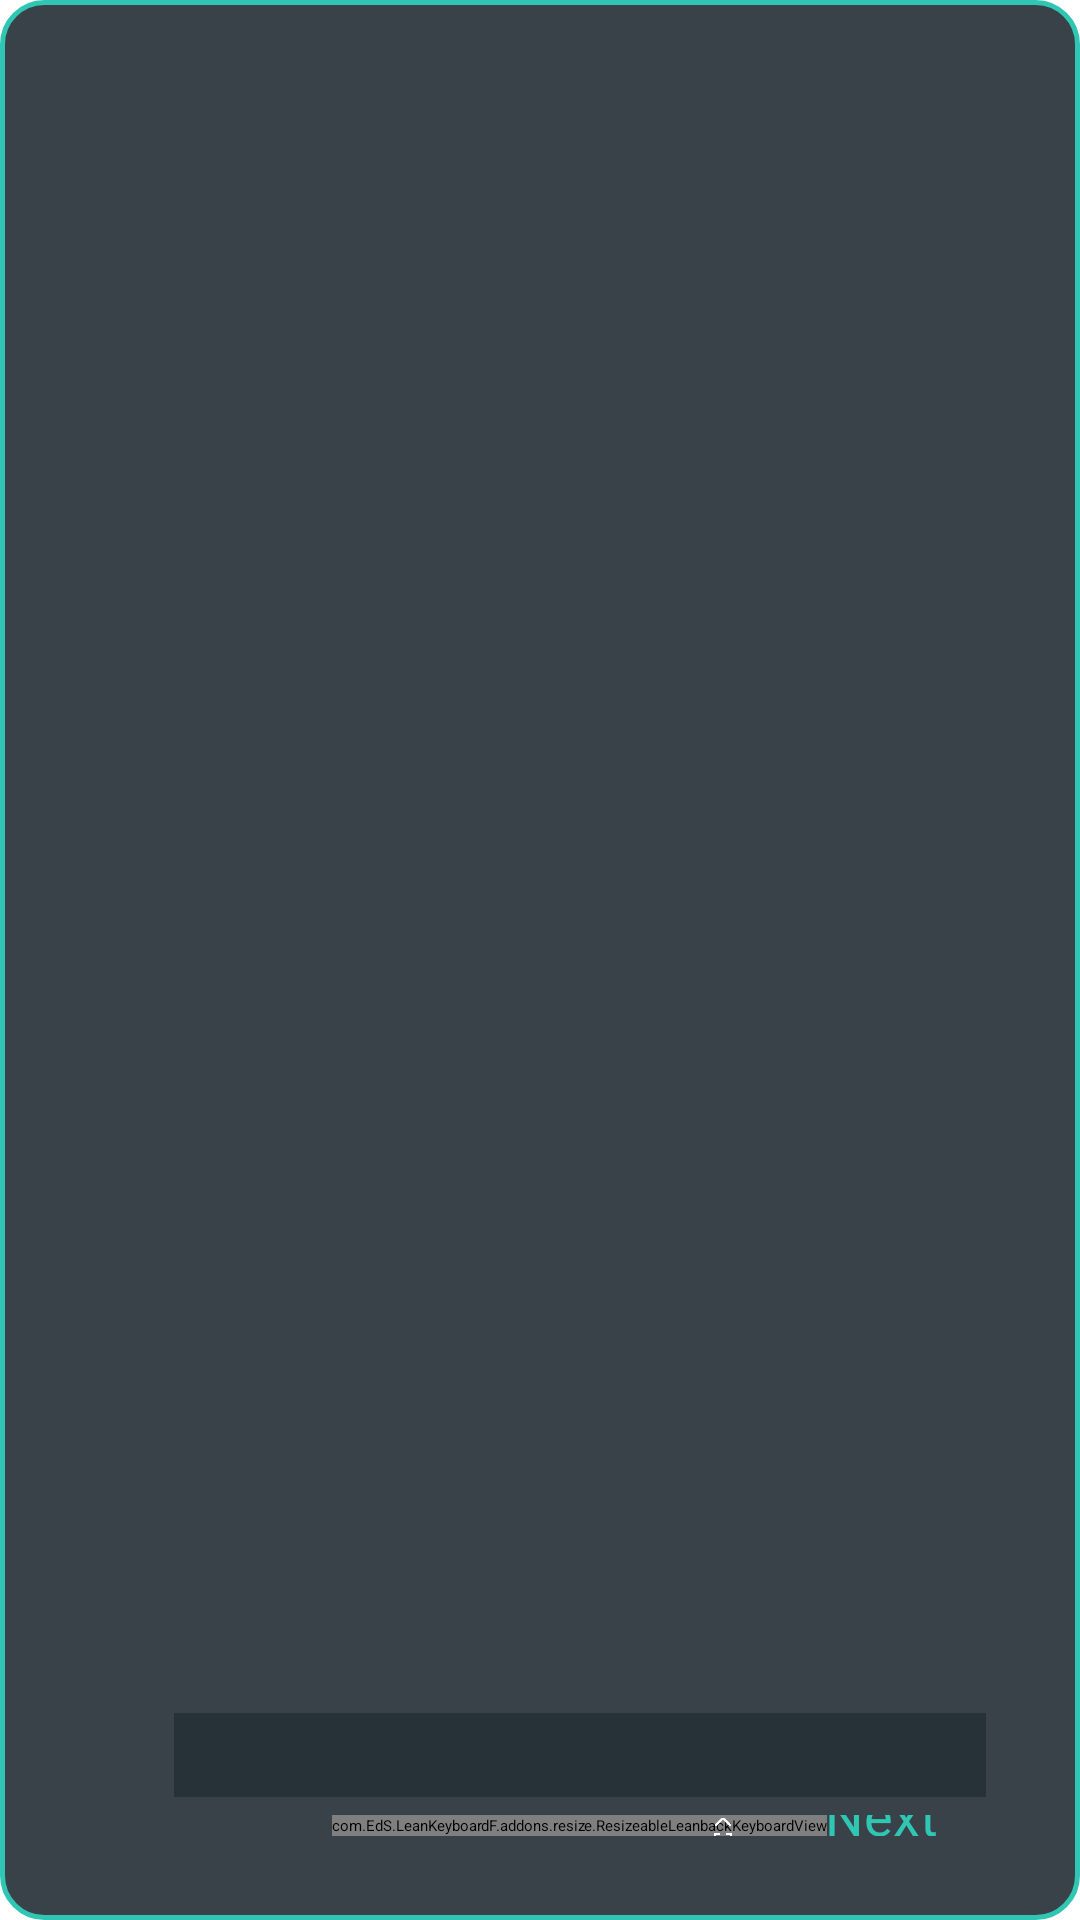

The Android layout XML behind this screen, and the referenced resources:
<!-- AndroidManifest.xml: application theme Theme.Leanback -->
<!-- res/layout/root_leanback_floating.xml -->
<?xml version="1.0" encoding="utf-8"?>
<RelativeLayout android:gravity="bottom|center" android:layout_gravity="bottom|center" android:orientation="vertical" android:id="@+id/root_ime"
                android:background="@drawable/bg_floating_keyboard" android:paddingBottom="@dimen/keyboard_bottom_spacing"
                android:paddingLeft="@dimen/floating_keyboard_horizontal_padding" android:paddingRight="@dimen/floating_keyboard_horizontal_padding"
                android:paddingTop="@dimen/floating_keyboard_top_padding" android:focusable="true"
                android:clipChildren="false" android:clipToPadding="false" android:layout_width="wrap_content" android:layout_height="wrap_content"
                android:layout_marginBottom="@dimen/floating_keyboard_top_padding"
                xmlns:android="http://schemas.android.com/apk/res/android">
    <View android:id="@+id/candidate_background" android:background="@color/candidate_background" android:layout_width="wrap_content"
          android:layout_height="wrap_content" android:layout_alignBottom="@id/suggestions_container" android:layout_alignLeft="@id/keyboard"
          android:layout_alignParentTop="true" android:layout_alignRight="@id/keyboard"/>
    <HorizontalScrollView android:gravity="center" android:id="@+id/suggestions_container" android:scrollbars="none" android:clipChildren="false"
                          android:layout_width="wrap_content" android:layout_height="@dimen/key_height"
                          android:layout_marginLeft="@dimen/candidate_scroll_view_horz_spacing"
                          android:layout_marginRight="@dimen/candidate_scroll_view_horz_spacing" android:fillViewport="false"
                          android:layout_alignParentTop="true" android:layout_centerHorizontal="true">
        <LinearLayout android:gravity="center" android:orientation="horizontal" android:id="@+id/suggestions" android:clipChildren="false"
                      android:layout_width="wrap_content" android:layout_height="wrap_content" android:divider="@null" android:showDividers="middle"/>
    </HorizontalScrollView>
    <LinearLayout android:gravity="center" android:id="@+id/keyboard" android:paddingTop="@dimen/keyboard_top_spacing" android:clipChildren="false"
                  android:layout_width="wrap_content" android:layout_height="wrap_content" android:layout_below="@id/suggestions_container"
                  android:layout_centerHorizontal="true">
        <include layout="@layout/input_leanback_floating"/>
    </LinearLayout>
    <include layout="@layout/selector"/>
</RelativeLayout>
<!-- res/layout/input_leanback_floating.xml (included above) -->
<?xml version="1.0" encoding="utf-8"?>
<RelativeLayout android:gravity="bottom" android:focusable="false" android:clipChildren="false" android:layout_width="wrap_content" android:layout_height="wrap_content"
  xmlns:android="http://schemas.android.com/apk/res/android"
  xmlns:leanbackime="http://schemas.android.com/apk/res-auto">
    <LinearLayout android:id="@+id/keyboard" android:orientation="horizontal" android:clipChildren="false" android:layout_width="wrap_content" android:layout_height="wrap_content" android:layout_centerHorizontal="true">
        <com.EdS.LeanKeyboardF.addons.resize.ResizeableLeanbackKeyboardView android:id="@+id/main_keyboard" android:clipChildren="false" android:layout_width="wrap_content" android:layout_height="wrap_content" leanbackime:rowCount="5" leanbackime:columnCount="11" />
    </LinearLayout>
    <FrameLayout android:layout_width="wrap_content" android:layout_height="wrap_content" android:layout_alignTop="@id/keyboard" android:layout_alignBottom="@id/keyboard" android:layout_centerHorizontal="true">
        <com.EdS.LeanKeyboardF.ime.voice.RecognizerView android:id="@+id/voice" android:layout_gravity="center" android:visibility="invisible" android:layout_width="@dimen/recognizer_size" android:layout_height="@dimen/recognizer_size" />
    </FrameLayout>
    <LinearLayout android:id="@+id/action_buttons" android:orientation="vertical" android:clipChildren="false" android:layout_width="wrap_content" android:layout_height="wrap_content"
                  android:paddingTop="@dimen/action_buttons_top_offset"
                  android:layout_toRightOf="@id/keyboard" android:layout_alignTop="@id/keyboard" android:layout_alignBottom="@id/keyboard">
        <ImageButton android:id="@+id/action_clear" android:layout_width="@dimen/action_button_width" android:layout_height="0dp" android:layout_weight="1" android:layout_marginBottom="@dimen/keyboard_vertical_gap"
                     android:background="@null" android:scaleType="centerInside" android:padding="@dimen/action_button_padding"
                     android:src="@drawable/ic_action_clear" android:contentDescription="@string/action_clear" />
        <ImageButton android:id="@+id/action_select_all" android:layout_width="@dimen/action_button_width" android:layout_height="0dp" android:layout_weight="1" android:layout_marginBottom="@dimen/keyboard_vertical_gap"
                     android:background="@null" android:scaleType="centerInside" android:padding="@dimen/action_button_padding"
                     android:src="@drawable/ic_action_select_all" android:contentDescription="@string/action_select_all" />
        <ImageButton android:id="@+id/action_copy" android:layout_width="@dimen/action_button_width" android:layout_height="0dp" android:layout_weight="1" android:layout_marginBottom="@dimen/keyboard_vertical_gap"
                     android:background="@null" android:scaleType="centerInside" android:padding="@dimen/action_button_padding"
                     android:src="@drawable/ic_action_copy" android:contentDescription="@string/action_copy" />
        <ImageButton android:id="@+id/action_cut" android:layout_width="@dimen/action_button_width" android:layout_height="0dp" android:layout_weight="1" android:layout_marginBottom="@dimen/keyboard_vertical_gap"
                     android:background="@null" android:scaleType="centerInside" android:padding="@dimen/action_button_padding"
                     android:src="@drawable/ic_action_cut" android:contentDescription="@string/action_cut" />
        <ImageButton android:id="@+id/action_paste" android:layout_width="@dimen/action_button_width" android:layout_height="0dp" android:layout_weight="1"
                     android:background="@null" android:scaleType="centerInside" android:padding="@dimen/action_button_padding"
                     android:src="@drawable/ic_action_paste" android:contentDescription="@string/action_paste" />
    </LinearLayout>
    <FrameLayout android:layout_width="wrap_content" android:layout_height="wrap_content" android:layout_toRightOf="@id/action_buttons" android:layout_alignTop="@id/keyboard" android:layout_alignBottom="@id/keyboard">
        <Button android:id="@+id/enter" android:textSize="@dimen/enter_key_font_size" android:textColor="@color/enter_key_font_color" android:layout_gravity="center" android:background="@null" android:paddingLeft="@dimen/enter_key_padding_horizontal" android:paddingRight="@dimen/enter_key_padding_horizontal" android:layout_width="wrap_content" android:layout_height="@dimen/enter_key_height" android:text="@string/label_next_key" android:fontFamily="sans-serif-regular" />
    </FrameLayout>
</RelativeLayout>
<!-- res/layout/selector.xml (included above) -->
<?xml version="1.0" encoding="utf-8"?>
<FrameLayout android:id="@+id/selector" android:clipChildren="false" android:layout_width="@dimen/selector_size" android:layout_height="@dimen/selector_size"
  xmlns:android="http://schemas.android.com/apk/res/android">
    
    <ImageView android:id="@+id/key_selector" android:background="@drawable/key_selector" android:clipChildren="false" android:layout_width="fill_parent" android:layout_height="fill_parent" android:scaleType="centerInside" />
</FrameLayout>
<!-- resources referenced by this layout -->
<resources>
  <color name="candidate_background">#ff263238</color>
  <color name="enter_key_font_color">#ff30c6b4</color>
  <dimen name="action_button_padding">4.0dip</dimen>
  <dimen name="action_button_width">36.0dip</dimen>
  <dimen name="action_buttons_top_offset">1.0dip</dimen>
  <dimen name="candidate_scroll_view_horz_spacing">56.0dip</dimen>
  <dimen name="enter_key_font_size">18.0sp</dimen>
  <dimen name="enter_key_height">32.0dip</dimen>
  <dimen name="enter_key_padding_horizontal">16.0dip</dimen>
  <dimen name="floating_keyboard_horizontal_padding">18.0dip</dimen>
  <dimen name="floating_keyboard_top_padding">10.0dip</dimen>
  <dimen name="key_height">28.0dip</dimen>
  <dimen name="keyboard_bottom_spacing">28.0dip</dimen>
  <dimen name="keyboard_top_spacing">6.0dip</dimen>
  <dimen name="keyboard_vertical_gap">8.0dip</dimen>
  <dimen name="recognizer_size">96.0dip</dimen>
  <dimen name="selector_size">24.0dip</dimen>
  <!-- drawable bg_floating_keyboard (drawable) -->
  <?xml version="1.0" encoding="utf-8"?>
  <shape xmlns:android="http://schemas.android.com/apk/res/android"
      android:shape="rectangle">
      <solid android:color="@color/keyboard_background" />
      <corners android:radius="@dimen/floating_keyboard_corner_radius" />
      <stroke android:width="@dimen/floating_keyboard_border_width" android:color="@color/candidate_font_color" />
  </shape>
  <!-- drawable ic_action_clear (drawable) -->
  <?xml version="1.0" encoding="utf-8"?>
  <vector xmlns:android="http://schemas.android.com/apk/res/android"
      android:width="24dp"
      android:height="24dp"
      android:viewportWidth="24"
      android:viewportHeight="24">
      <path
          android:strokeColor="#FFFFFFFF"
          android:strokeWidth="2.2"
          android:strokeLineCap="round"
          android:pathData="M5,5 L19,19 M19,5 L5,19" />
  </vector>
  <!-- drawable ic_action_copy (drawable) -->
  <?xml version="1.0" encoding="utf-8"?>
  <vector xmlns:android="http://schemas.android.com/apk/res/android"
      android:width="24dp"
      android:height="24dp"
      android:viewportWidth="24"
      android:viewportHeight="24">
      <path
          android:strokeColor="#FFFFFFFF"
          android:strokeWidth="1.6"
          android:strokeLineJoin="round"
          android:pathData="M3,3 L15,3 L15,15 L3,15 Z M9,9 L21,9 L21,21 L9,21 Z" />
  </vector>
  <!-- drawable ic_action_cut (drawable) -->
  <?xml version="1.0" encoding="utf-8"?>
  <vector xmlns:android="http://schemas.android.com/apk/res/android"
      android:width="24dp"
      android:height="24dp"
      android:viewportWidth="24"
      android:viewportHeight="24">
      <path
          android:strokeColor="#FFFFFFFF"
          android:strokeWidth="1.8"
          android:strokeLineCap="round"
          android:pathData="M10.25,17 a2.5,2.5 0 1,1 -5,0 a2.5,2.5 0 1,1 5,0 M10.25,7 a2.5,2.5 0 1,1 -5,0 a2.5,2.5 0 1,1 5,0 M7.75,9.3 L18.75,17.5 M7.75,14.7 L18.75,6.5" />
  </vector>
  <!-- drawable ic_action_select_all (drawable) -->
  <?xml version="1.0" encoding="utf-8"?>
  <vector xmlns:android="http://schemas.android.com/apk/res/android"
      android:width="24dp"
      android:height="24dp"
      android:viewportWidth="24"
      android:viewportHeight="24">
      <path
          android:strokeColor="#FFFFFFFF"
          android:strokeWidth="2"
          android:strokeLineCap="square"
          android:pathData="M4,4 L8,4 M4,4 L4,8 M20,4 L16,4 M20,4 L20,8 M4,20 L8,20 M4,20 L4,16 M20,20 L16,20 M20,20 L20,16" />
  </vector>
  <string name="action_clear">Clear</string>
  <string name="action_copy">Copy</string>
  <string name="action_cut">Cut</string>
  <string name="action_paste">Paste</string>
  <string name="action_select_all">Select All</string>
  <string name="label_next_key">Next</string>
  <color name="keyboard_background">#ff384248</color>
  <dimen name="floating_keyboard_corner_radius">14.0dip</dimen>
  <dimen name="floating_keyboard_border_width">1.5dip</dimen>
  <color name="candidate_font_color">#ff30c6b4</color>
</resources>
